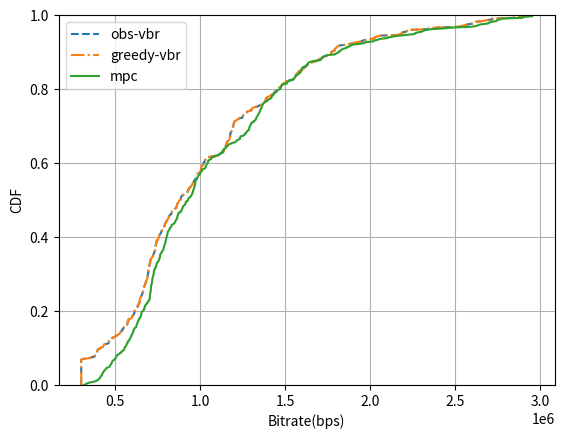

The matplotlib source for this figure:
import matplotlib.pyplot as plt
import numpy as np

N = 4
obs_vbr = np.array([300000.0, 300000.0, 300000.0, 300000.0, 300000.0, 300000.0, 300000.0, 300000.0, 300000.0, 300000.0, 300000.0, 300000.0, 300000.0, 300000.0, 300000.0, 300000.0, 300000.0, 300000.0, 300000.0, 300000.0, 300000.0, 300000.0, 300000.0, 300000.0, 300000.0, 300000.0, 300000.0, 300000.0, 300000.0, 300000.0, 300000.0, 300000.0, 309843.75, 345000.0, 361875.0, 378750.0, 380156.25, 385781.25, 387187.5, 387187.5, 388750.0, 394218.75, 394218.75, 396718.75, 399843.75, 412500.0, 416718.75, 429375.0, 430781.25, 432187.5, 436406.25, 457500.0, 461718.75, 464531.25, 464531.25, 474375.0, 477187.5, 481406.25, 481406.25, 495468.75, 501093.75, 510937.5, 515156.25, 525000.0, 527812.5, 532656.25, 533906.25, 541875.0, 541875.0, 544687.5, 550312.5, 550312.5, 553125.0, 553125.0, 568593.75, 571406.25, 571406.25, 571406.25, 575625.0, 578437.5, 578437.5, 578906.25, 593906.25, 598125.0, 599531.25, 600937.5, 605156.25, 609375.0, 610781.25, 612187.5, 615000.0, 615000.0, 616406.25, 620625.0, 622031.25, 623437.5, 631875.0, 631875.0, 633281.25, 637500.0, 637968.75, 641250.0, 643125.0, 643125.0, 644531.25, 644531.25, 644531.25, 648750.0, 650156.25, 651562.5, 655781.25, 657187.5, 658593.75, 658593.75, 662812.5, 664218.75, 664218.75, 665625.0, 665625.0, 665625.0, 665625.0, 669843.75, 672656.25, 674062.5, 675625.0, 678906.25, 679375.0, 679687.5, 682968.75, 683906.25, 685312.5, 688125.0, 689531.25, 690937.5, 690937.5, 690937.5, 692343.75, 692343.75, 695156.25, 695156.25, 695156.25, 695156.25, 696562.5, 696562.5, 697968.75, 700781.25, 700781.25, 700781.25, 700781.25, 702187.5, 705000.0, 705000.0, 705468.75, 707812.5, 707812.5, 707812.5, 712031.25, 717656.25, 719062.5, 721875.0, 723281.25, 726093.75, 727500.0, 727500.0, 731718.75, 733593.75, 734531.25, 735937.5, 735937.5, 737343.75, 737343.75, 737343.75, 739218.75, 740156.25, 740156.25, 741562.5, 742968.75, 742968.75, 744843.75, 751406.25, 754218.75, 757031.25, 757031.25, 757031.25, 758437.5, 761250.0, 765468.75, 766875.0, 771093.75, 771562.5, 773593.75, 782500.0, 783750.0, 786562.5, 787187.5, 787656.25, 791250.0, 791406.25, 792812.5, 794218.75, 797812.5, 800468.75, 802031.25, 807500.0, 809218.75, 809843.75, 815000.0, 815468.75, 817343.75, 820312.5, 827031.25, 830000.0, 832812.5, 832968.75, 833750.0, 836562.5, 847031.25, 851718.75, 859531.25, 859843.75, 862500.0, 862656.25, 863750.0, 866875.0, 867187.5, 872187.5, 874843.75, 875781.25, 883593.75, 884531.25, 886406.25, 887187.5, 888593.75, 893437.5, 901093.75, 911875.0, 915781.25, 921718.75, 926250.0, 927500.0, 930000.0, 930000.0, 935625.0, 937812.5, 943125.0, 948906.25, 950468.75, 951093.75, 957187.5, 959531.25, 960937.5, 964375.0, 965625.0, 967968.75, 973750.0, 976875.0, 980625.0, 982187.5, 982343.75, 983437.5, 984375.0, 995937.5, 1000312.5, 1003125.0, 1003281.25, 1004687.5, 1005312.5, 1005468.75, 1006562.5, 1009218.75, 1009375.0, 1017187.5, 1017812.5, 1020000.0, 1020000.0, 1025625.0, 1027812.5, 1028906.25, 1032187.5, 1035468.75, 1038125.0, 1060468.75, 1102656.25, 1104531.25, 1113906.25, 1118593.75, 1132187.5, 1135937.5, 1138281.25, 1139687.5, 1140937.5, 1140937.5, 1142968.75, 1146718.75, 1147968.75, 1153281.25, 1153593.75, 1153593.75, 1156406.25, 1156875.0, 1162031.25, 1166250.0, 1170937.5, 1172343.75, 1173593.75, 1174687.5, 1176093.75, 1176093.75, 1176093.75, 1176093.75, 1178906.25, 1178906.25, 1182187.5, 1188750.0, 1188750.0, 1188750.0, 1188750.0, 1190625.0, 1192968.75, 1194375.0, 1196093.75, 1196250.0, 1197187.5, 1197812.5, 1199687.5, 1206250.0, 1212968.75, 1222812.5, 1225312.5, 1247031.25, 1248281.25, 1250625.0, 1251250.0, 1258281.25, 1261718.75, 1267656.25, 1276718.75, 1278750.0, 1300000.0, 1302187.5, 1302968.75, 1306875.0, 1318593.75, 1341093.75, 1345781.25, 1356250.0, 1367812.5, 1372031.25, 1373750.0, 1380468.75, 1383906.25, 1385468.75, 1385781.25, 1387343.75, 1392343.75, 1402343.75, 1412812.5, 1414531.25, 1430937.5, 1432343.75, 1437031.25, 1437187.5, 1442968.75, 1451250.0, 1460156.25, 1461093.75, 1464062.5, 1474062.5, 1474843.75, 1480000.0, 1482656.25, 1489375.0, 1495312.5, 1505156.25, 1508125.0, 1535312.5, 1542500.0, 1551562.5, 1551875.0, 1555625.0, 1562968.75, 1564843.75, 1565625.0, 1567031.25, 1573593.75, 1576093.75, 1579843.75, 1587187.5, 1598437.5, 1606562.5, 1608437.5, 1610625.0, 1623125.0, 1623593.75, 1627968.75, 1644687.5, 1645000.0, 1655625.0, 1665312.5, 1686093.75, 1693906.25, 1696093.75, 1710312.5, 1717656.25, 1720937.5, 1739843.75, 1748437.5, 1757968.75, 1764218.75, 1771406.25, 1771406.25, 1780312.5, 1791093.75, 1792031.25, 1792656.25, 1799687.5, 1802656.25, 1811406.25, 1819218.75, 1862343.75, 1879843.75, 1904218.75, 1921250.0, 1951562.5, 1954218.75, 1979375.0, 2009531.25, 2022968.75, 2027968.75, 2038437.5, 2055468.75, 2171875.0, 2172343.75, 2187500.0, 2188437.5, 2209687.5, 2216093.75, 2218281.25, 2331250.0, 2349218.75, 2394687.5, 2527187.5, 2535625.0, 2557500.0, 2575312.5, 2604843.75, 2618125.0, 2619218.75, 2659531.25, 2680000.0, 2717656.25, 2717656.25, 2841093.75, 2857343.75, 2907656.25])
greedy_vbr = np.array([300000.0, 300000.0, 300000.0, 300000.0, 300000.0, 300000.0, 300000.0, 300000.0, 300000.0, 300000.0, 300000.0, 300000.0, 300000.0, 300000.0, 300000.0, 300000.0, 300000.0, 300000.0, 300000.0, 300000.0, 300000.0, 300000.0, 300000.0, 300000.0, 300000.0, 300000.0, 300000.0, 300000.0, 300000.0, 300000.0, 300000.0, 300000.0, 309843.75, 345000.0, 361875.0, 378750.0, 380156.25, 385781.25, 387187.5, 387187.5, 388750.0, 394218.75, 394218.75, 396718.75, 399843.75, 412500.0, 416718.75, 429375.0, 430781.25, 432187.5, 436406.25, 457500.0, 461718.75, 464531.25, 464531.25, 474375.0, 477187.5, 481406.25, 481406.25, 495468.75, 501093.75, 510937.5, 515156.25, 525000.0, 527812.5, 532656.25, 533906.25, 541875.0, 541875.0, 544687.5, 550312.5, 550312.5, 553125.0, 553125.0, 568593.75, 571406.25, 571406.25, 571406.25, 575625.0, 578437.5, 578437.5, 578906.25, 593906.25, 598125.0, 599531.25, 600937.5, 605156.25, 609375.0, 610781.25, 612187.5, 615000.0, 615000.0, 616406.25, 620625.0, 622031.25, 623437.5, 631875.0, 631875.0, 633281.25, 637500.0, 637968.75, 641250.0, 643125.0, 643125.0, 644531.25, 644531.25, 644531.25, 648750.0, 650156.25, 651562.5, 655781.25, 657187.5, 658593.75, 658593.75, 662812.5, 664218.75, 664218.75, 665625.0, 665625.0, 665625.0, 665625.0, 669843.75, 672656.25, 674062.5, 675625.0, 678906.25, 679375.0, 679687.5, 682968.75, 683906.25, 685312.5, 688125.0, 689531.25, 690937.5, 690937.5, 690937.5, 692343.75, 692343.75, 695156.25, 695156.25, 695156.25, 695156.25, 696562.5, 696562.5, 697968.75, 700781.25, 700781.25, 700781.25, 700781.25, 702187.5, 705000.0, 705000.0, 705468.75, 707812.5, 707812.5, 707812.5, 712031.25, 717656.25, 719062.5, 721875.0, 723281.25, 726093.75, 727500.0, 727500.0, 731718.75, 733593.75, 734531.25, 735937.5, 735937.5, 737343.75, 737343.75, 737343.75, 739218.75, 740156.25, 740156.25, 741562.5, 742968.75, 742968.75, 744843.75, 751406.25, 754218.75, 757031.25, 757031.25, 757031.25, 758437.5, 761250.0, 765468.75, 766875.0, 771093.75, 771562.5, 773593.75, 782500.0, 783750.0, 786562.5, 787187.5, 787656.25, 791250.0, 791406.25, 792812.5, 794218.75, 797812.5, 800468.75, 802031.25, 807500.0, 809218.75, 809843.75, 815000.0, 815468.75, 817343.75, 820312.5, 827031.25, 830000.0, 832812.5, 832968.75, 833750.0, 836562.5, 847031.25, 851718.75, 859531.25, 859843.75, 862500.0, 862656.25, 863750.0, 866875.0, 867187.5, 872187.5, 874843.75, 875781.25, 883593.75, 884531.25, 886406.25, 887187.5, 888593.75, 893437.5, 901093.75, 911875.0, 915781.25, 921718.75, 926250.0, 927500.0, 930000.0, 930000.0, 935625.0, 937812.5, 943125.0, 948906.25, 950468.75, 951093.75, 957187.5, 959531.25, 960937.5, 964375.0, 965625.0, 967968.75, 973750.0, 976875.0, 980625.0, 982187.5, 982343.75, 983437.5, 984375.0, 995937.5, 1000312.5, 1003125.0, 1003281.25, 1004687.5, 1005312.5, 1005468.75, 1006562.5, 1009218.75, 1009375.0, 1017187.5, 1017812.5, 1020000.0, 1020000.0, 1025625.0, 1027812.5, 1028906.25, 1032187.5, 1035468.75, 1038125.0, 1060468.75, 1102656.25, 1104531.25, 1113906.25, 1118593.75, 1132187.5, 1135937.5, 1138281.25, 1139687.5, 1140937.5, 1140937.5, 1142968.75, 1146718.75, 1147968.75, 1153281.25, 1153593.75, 1153593.75, 1156406.25, 1156875.0, 1162031.25, 1166250.0, 1170937.5, 1172343.75, 1173593.75, 1174687.5, 1176093.75, 1176093.75, 1176093.75, 1176093.75, 1178906.25, 1178906.25, 1182187.5, 1188750.0, 1188750.0, 1188750.0, 1188750.0, 1190625.0, 1192968.75, 1194375.0, 1196093.75, 1196250.0, 1197187.5, 1197812.5, 1199687.5, 1206250.0, 1212968.75, 1222812.5, 1225312.5, 1247031.25, 1248281.25, 1250625.0, 1251250.0, 1258281.25, 1261718.75, 1267656.25, 1276718.75, 1278750.0, 1300000.0, 1302187.5, 1302968.75, 1306875.0, 1318593.75, 1341093.75, 1345781.25, 1356250.0, 1367812.5, 1372031.25, 1373750.0, 1380468.75, 1383906.25, 1385468.75, 1385781.25, 1387343.75, 1392343.75, 1402343.75, 1412812.5, 1414531.25, 1430937.5, 1432343.75, 1437031.25, 1437187.5, 1442968.75, 1451250.0, 1460156.25, 1461093.75, 1464062.5, 1474062.5, 1474843.75, 1480000.0, 1482656.25, 1489375.0, 1495312.5, 1505156.25, 1508125.0, 1535312.5, 1542500.0, 1551562.5, 1551875.0, 1555625.0, 1562968.75, 1564843.75, 1565625.0, 1567031.25, 1573593.75, 1576093.75, 1579843.75, 1587187.5, 1598437.5, 1606562.5, 1608437.5, 1610625.0, 1623125.0, 1623593.75, 1627968.75, 1644687.5, 1645000.0, 1655625.0, 1665312.5, 1686093.75, 1693906.25, 1696093.75, 1710312.5, 1717656.25, 1720937.5, 1739843.75, 1748437.5, 1757968.75, 1764218.75, 1771406.25, 1771406.25, 1780312.5, 1791093.75, 1792031.25, 1792656.25, 1799687.5, 1802656.25, 1811406.25, 1819218.75, 1862343.75, 1879843.75, 1904218.75, 1921250.0, 1951562.5, 1954218.75, 1979375.0, 2009531.25, 2022968.75, 2027968.75, 2038437.5, 2055468.75, 2171875.0, 2172343.75, 2187500.0, 2188437.5, 2209687.5, 2216093.75, 2218281.25, 2331250.0, 2349218.75, 2394687.5, 2527187.5, 2535625.0, 2557500.0, 2575312.5, 2604843.75, 2618125.0, 2619218.75, 2659531.25, 2680000.0, 2717656.25, 2717656.25, 2841093.75, 2857343.75, 2907656.25])
mpc = np.array([316875.0, 326718.75, 335156.25, 349218.75, 374531.25, 388437.5, 396875.0, 402656.25, 406718.75, 412500.0, 412500.0, 416562.5, 422187.5, 422343.75, 425156.25, 427968.75, 429375.0, 435000.0, 436406.25, 443437.5, 444843.75, 449062.5, 464531.25, 467343.75, 470156.25, 472968.75, 477187.5, 478593.75, 481406.25, 482812.5, 485625.0, 494062.5, 499687.5, 501093.75, 505312.5, 508125.0, 508125.0, 512187.5, 523593.75, 526406.25, 536093.75, 536250.0, 543125.0, 549531.25, 551718.75, 554531.25, 554531.25, 559375.0, 562500.0, 565781.25, 567031.25, 569218.75, 573437.5, 573437.5, 577031.25, 584062.5, 584062.5, 585937.5, 588906.25, 592031.25, 592500.0, 596718.75, 598125.0, 600937.5, 603750.0, 605000.0, 605156.25, 607968.75, 609375.0, 612031.25, 614218.75, 621718.75, 624062.5, 624687.5, 626250.0, 627968.75, 629062.5, 631875.0, 632812.5, 636562.5, 637187.5, 640156.25, 643593.75, 645000.0, 649843.75, 651250.0, 652187.5, 652500.0, 654218.75, 654687.5, 655000.0, 663593.75, 667187.5, 667343.75, 672500.0, 672968.75, 672968.75, 674687.5, 676562.5, 682812.5, 683125.0, 689531.25, 691093.75, 695625.0, 697968.75, 700781.25, 703593.75, 703593.75, 703593.75, 703593.75, 704375.0, 704687.5, 705000.0, 705937.5, 706406.25, 707656.25, 709218.75, 709218.75, 709375.0, 709687.5, 710000.0, 710625.0, 710781.25, 712031.25, 714843.75, 714843.75, 716250.0, 716250.0, 717343.75, 717968.75, 717968.75, 719062.5, 720625.0, 721875.0, 721875.0, 723281.25, 726093.75, 726406.25, 726875.0, 727500.0, 727500.0, 728125.0, 732031.25, 733750.0, 734531.25, 738750.0, 740000.0, 740468.75, 742968.75, 742968.75, 745312.5, 747812.5, 754218.75, 755781.25, 756093.75, 759218.75, 759687.5, 762187.5, 763593.75, 763750.0, 764218.75, 765468.75, 767968.75, 773906.25, 774218.75, 777031.25, 782343.75, 782968.75, 783750.0, 785468.75, 786250.0, 788281.25, 789687.5, 790937.5, 793593.75, 794687.5, 795156.25, 797500.0, 798437.5, 798906.25, 799375.0, 800937.5, 801718.75, 803437.5, 804375.0, 805937.5, 807968.75, 808125.0, 808437.5, 809687.5, 813750.0, 819218.75, 819375.0, 820156.25, 825781.25, 830468.75, 831250.0, 831718.75, 840937.5, 847500.0, 850156.25, 854062.5, 854218.75, 856562.5, 861718.75, 862031.25, 865156.25, 865156.25, 866562.5, 867343.75, 871406.25, 871406.25, 872812.5, 886093.75, 887656.25, 888593.75, 891562.5, 893750.0, 896406.25, 896562.5, 898750.0, 905156.25, 910781.25, 912343.75, 913125.0, 917031.25, 917656.25, 927343.75, 928281.25, 929375.0, 931718.75, 938906.25, 943281.25, 947187.5, 948437.5, 952812.5, 953437.5, 955000.0, 957500.0, 957812.5, 958906.25, 962812.5, 963125.0, 964687.5, 965000.0, 965937.5, 968593.75, 970000.0, 970468.75, 970937.5, 972031.25, 972187.5, 973281.25, 979375.0, 980625.0, 982968.75, 986406.25, 988125.0, 989375.0, 997656.25, 998906.25, 999687.5, 1003125.0, 1009062.5, 1009843.75, 1010781.25, 1021875.0, 1029531.25, 1031562.5, 1033125.0, 1033750.0, 1035937.5, 1038437.5, 1043750.0, 1044062.5, 1046562.5, 1046718.75, 1052968.75, 1063906.25, 1064062.5, 1066406.25, 1080937.5, 1083593.75, 1106406.25, 1111718.75, 1119843.75, 1126250.0, 1127343.75, 1131093.75, 1135468.75, 1135468.75, 1148750.0, 1149375.0, 1151406.25, 1160937.5, 1162656.25, 1166093.75, 1177031.25, 1189062.5, 1205937.5, 1211406.25, 1214218.75, 1223750.0, 1233437.5, 1233593.75, 1235312.5, 1237343.75, 1253593.75, 1259062.5, 1265312.5, 1265312.5, 1272343.75, 1274062.5, 1277187.5, 1287343.75, 1287343.75, 1287500.0, 1288281.25, 1290781.25, 1293750.0, 1296406.25, 1297656.25, 1300781.25, 1300937.5, 1315625.0, 1315781.25, 1323281.25, 1327656.25, 1327656.25, 1329843.75, 1332187.5, 1335937.5, 1338437.5, 1340625.0, 1343437.5, 1346562.5, 1349218.75, 1350625.0, 1351250.0, 1354375.0, 1356093.75, 1360312.5, 1360468.75, 1362187.5, 1365312.5, 1367187.5, 1368437.5, 1372500.0, 1380156.25, 1387500.0, 1395781.25, 1398437.5, 1406093.75, 1416875.0, 1419218.75, 1421406.25, 1423281.25, 1428437.5, 1432656.25, 1435156.25, 1439687.5, 1449843.75, 1451406.25, 1453125.0, 1467812.5, 1470781.25, 1474062.5, 1474687.5, 1475781.25, 1480937.5, 1483125.0, 1508437.5, 1509218.75, 1511718.75, 1521250.0, 1522343.75, 1548593.75, 1548593.75, 1553906.25, 1557343.75, 1559062.5, 1559843.75, 1573593.75, 1575312.5, 1585781.25, 1588125.0, 1593125.0, 1593281.25, 1595781.25, 1596406.25, 1596875.0, 1603125.0, 1611875.0, 1621562.5, 1626875.0, 1631093.75, 1634062.5, 1637031.25, 1650937.5, 1670625.0, 1706875.0, 1710156.25, 1714843.75, 1716875.0, 1725781.25, 1731093.75, 1746562.5, 1791562.5, 1798125.0, 1810156.25, 1811562.5, 1822500.0, 1825625.0, 1832812.5, 1842968.75, 1860937.5, 1862187.5, 1881406.25, 1884062.5, 1897187.5, 1937968.75, 1964531.25, 1974531.25, 2017968.75, 2022187.5, 2044218.75, 2055781.25, 2096875.0, 2110781.25, 2134062.5, 2166562.5, 2213437.5, 2259531.25, 2262187.5, 2277968.75, 2303125.0, 2310781.25, 2326718.75, 2360781.25, 2432656.25, 2480937.5, 2594843.75, 2623906.25, 2634531.25, 2651718.75, 2692187.5, 2696250.0, 2715312.5, 2740000.0, 2747031.25, 2761250.0, 2771718.75, 2894843.75, 2896718.75, 2951093.75])
index = 0.5
obs_cdf = np.arange(len(obs_vbr))/float(len(obs_vbr)-0.0001)

plt.plot(obs_vbr, obs_cdf,label='obs-vbr', linestyle="--")
plt.plot(greedy_vbr, obs_cdf,label='greedy-vbr', linestyle="-.")
plt.plot(mpc, obs_cdf,label='mpc')

plt.ylim(0,1)
plt.xlabel('Bitrate(bps)')
plt.ylabel('CDF')

plt.grid(True)

plt.legend()
plt.show()